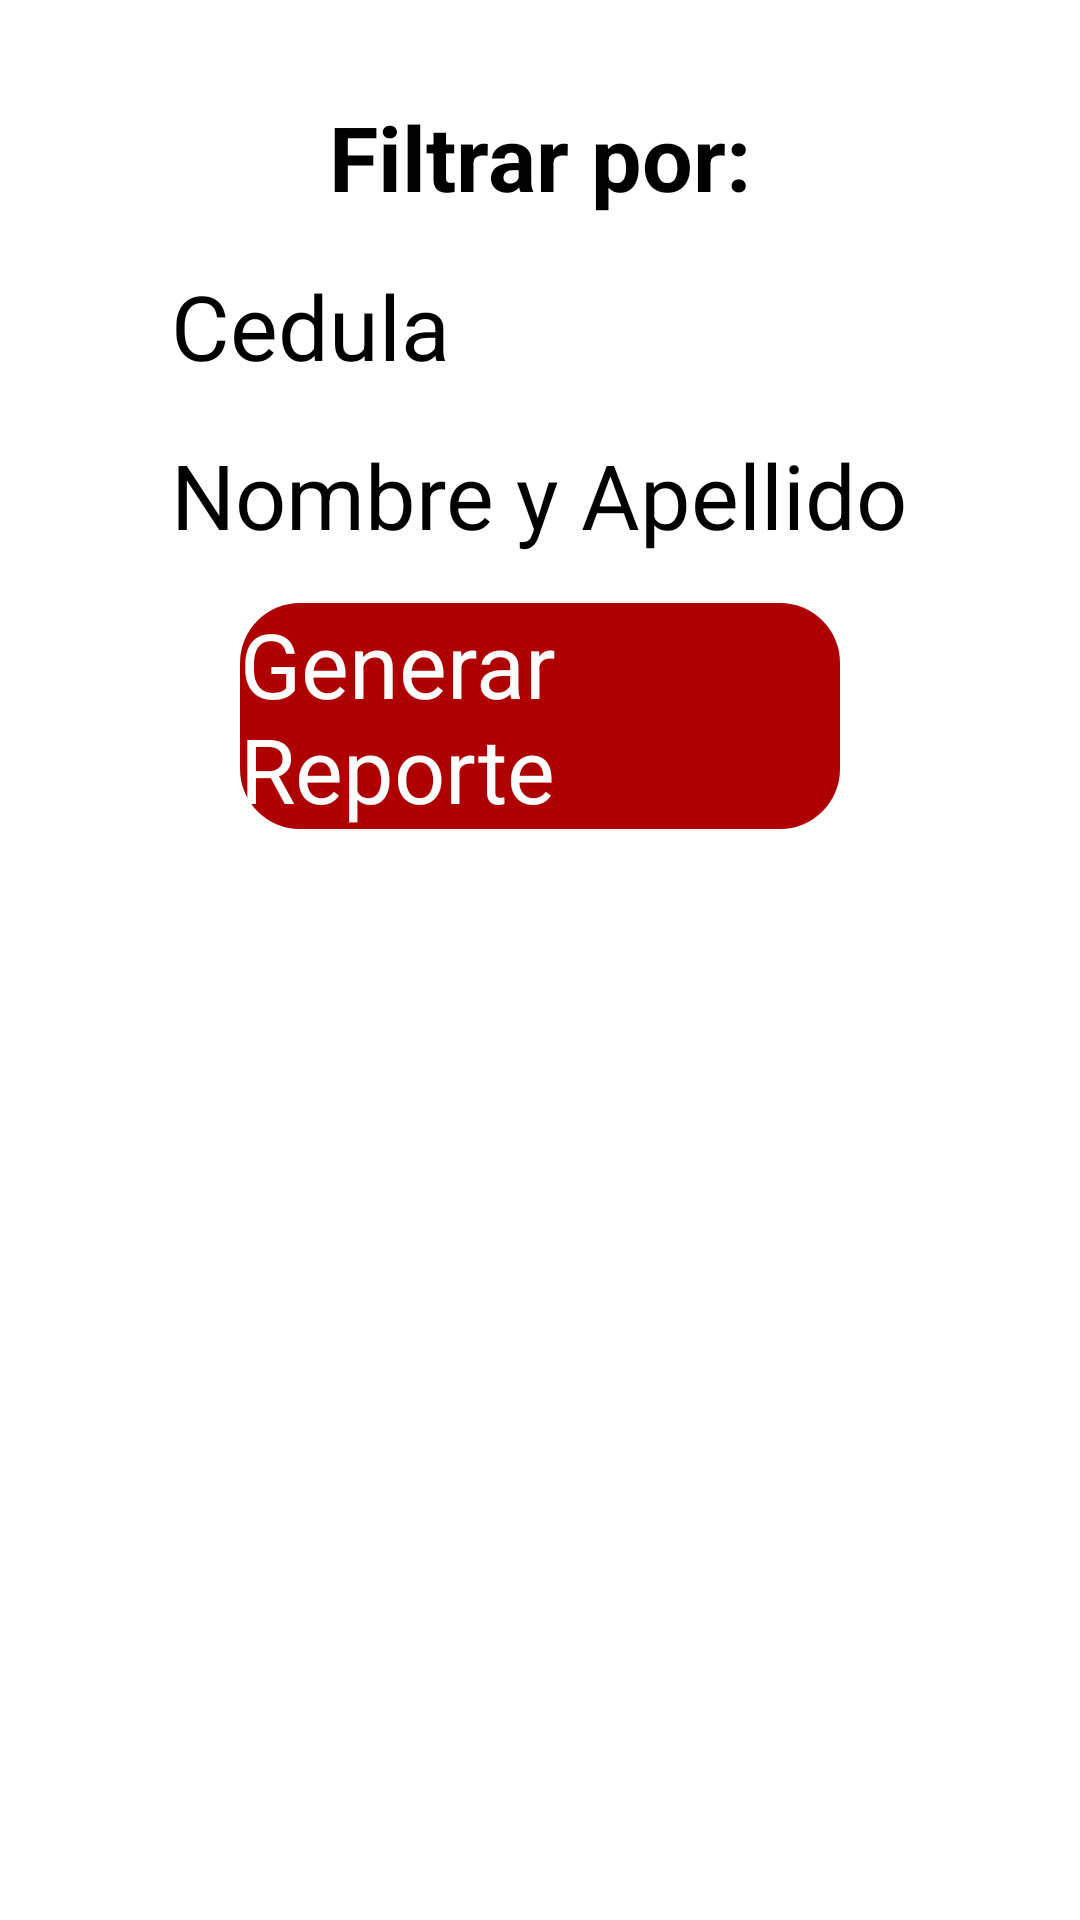

Android layout source for this screen:
<!-- AndroidManifest.xml: application theme Theme.DonAlonsoPOS -->
<!-- res/layout/dialog_filtros_clientes.xml -->
<?xml version="1.0" encoding="utf-8"?>
<LinearLayout xmlns:android="http://schemas.android.com/apk/res/android"
    android:layout_width="match_parent"
    android:layout_height="wrap_content"
    android:orientation="vertical"
    android:padding="16dp">

    <TextView
        android:layout_width="wrap_content"
        android:layout_height="wrap_content"
        android:text="Filtrar por:"
        android:layout_gravity="center_horizontal"
        android:layout_marginTop="16dp"
        android:textStyle="bold"
        android:textSize="30sp"/>

    <RadioGroup
        android:id="@+id/radioGroupOptions"
        android:layout_width="wrap_content"
        android:layout_height="wrap_content"
        android:layout_gravity="center_horizontal">

        <RadioButton
            android:id="@+id/rbOption1"
            android:layout_width="wrap_content"
            android:layout_height="wrap_content"
            android:textSize="30sp"
            android:layout_marginTop="16dp"
            android:text="Cedula" />

        <RadioButton
            android:id="@+id/rbOption2"
            android:layout_width="wrap_content"
            android:layout_height="wrap_content"
            android:textSize="30sp"
            android:layout_marginTop="16dp"
            android:text="Nombre y Apellido" />

    </RadioGroup>

    <Button
        android:id="@+id/btnGenerarReporte"
        android:layout_width="200dp"
        android:layout_height="wrap_content"
        android:text="Generar Reporte"
        android:background="@drawable/btn_primary"
        android:textColor="@color/white"
        android:textSize="30sp"
        android:layout_gravity="center_horizontal"
        android:layout_marginTop="16dp" />

</LinearLayout>
<!-- resources referenced by this layout -->
<resources>
  <color name="white">#FFFFFFFF</color>
  <!-- drawable btn_primary (drawable) -->
  <?xml version="1.0" encoding="utf-8"?>
  <shape android:shape="rectangle" xmlns:android="http://schemas.android.com/apk/res/android">
  
      <solid android:color="@color/red"/>
      <corners android:radius="20dp"/>
  
  </shape>
  <style name="Theme.DonAlonsoPOS" parent="Base.Theme.DonAlonsoPOS" />
  <color name="red">#ae0000</color>
  <style name="Base.Theme.DonAlonsoPOS" parent="Theme.AppCompat.Light.NoActionBar">
          
          <item name="colorPrimary">@color/red</item>
      </style>
</resources>
